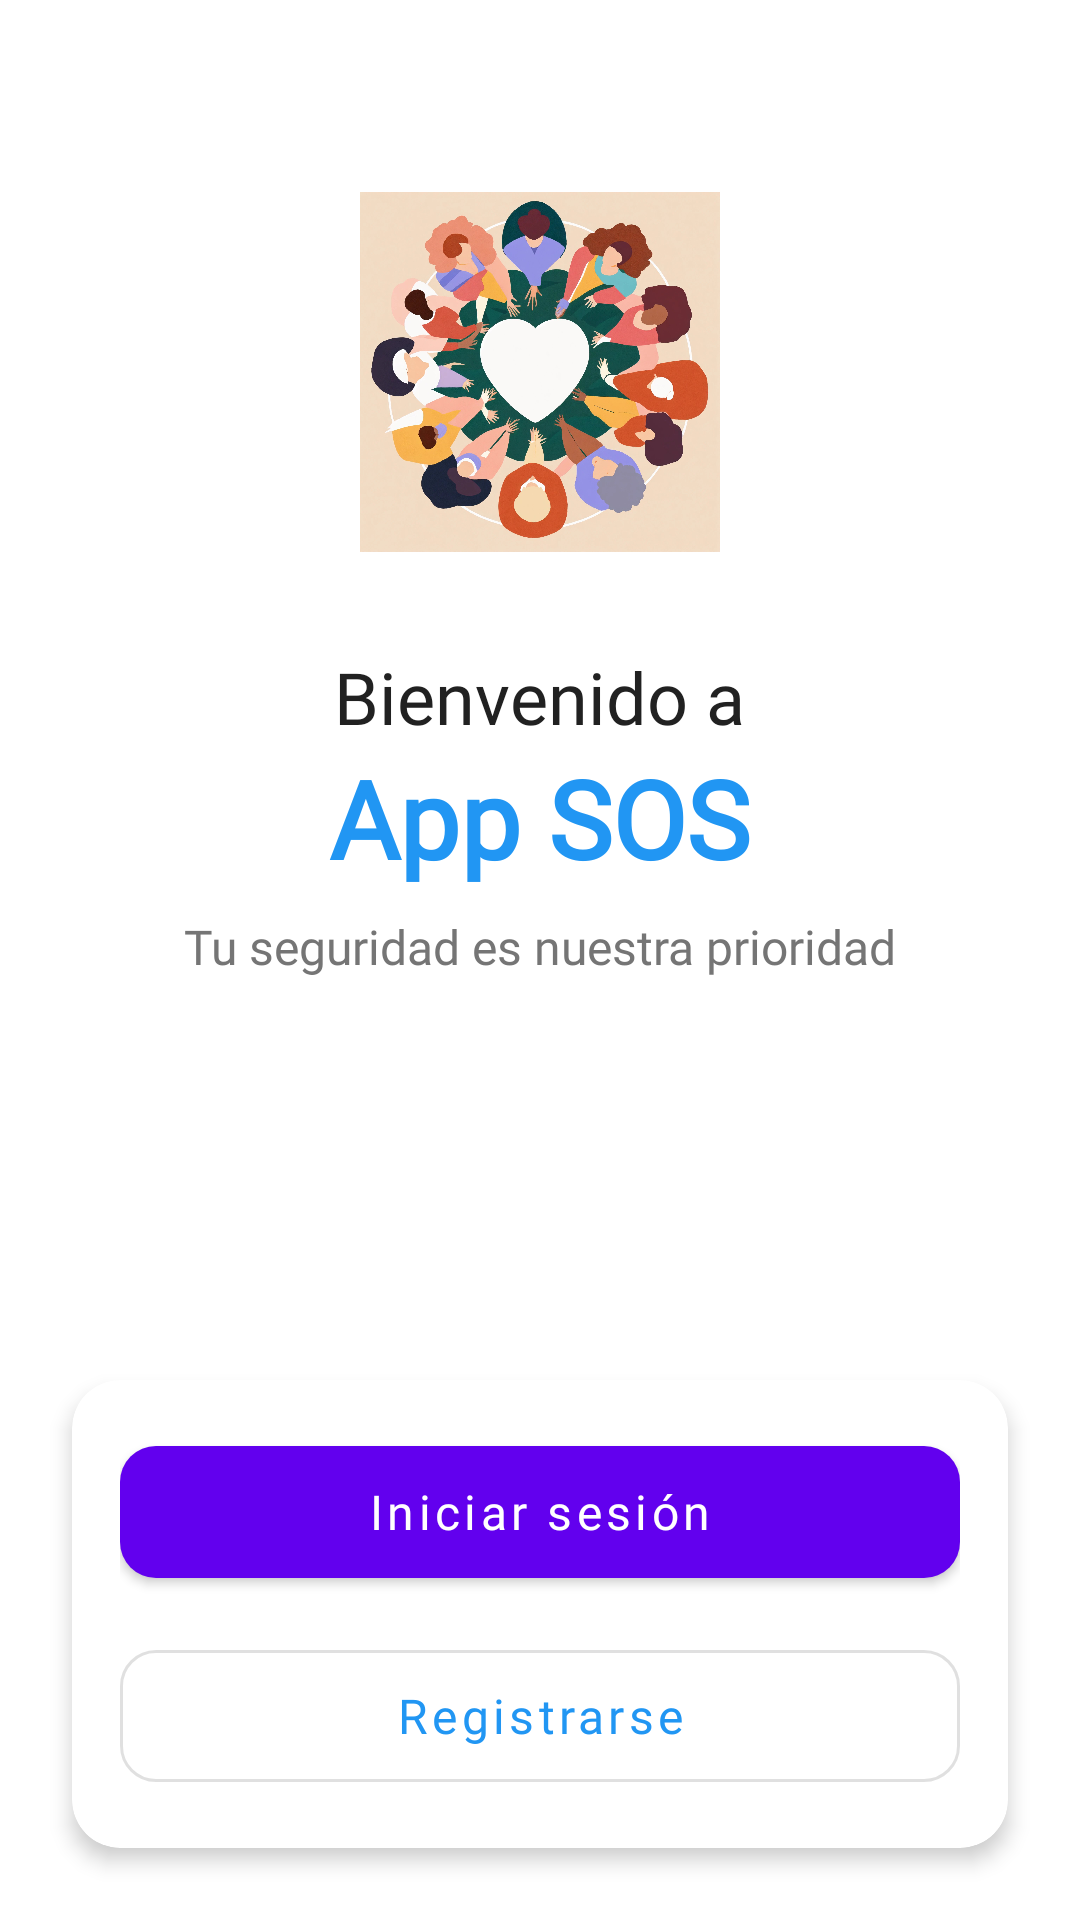

The Android layout XML behind this screen, and the referenced resources:
<!-- AndroidManifest.xml: application theme Theme.MaterialComponents.Light.NoActionBar -->
<!-- res/layout/activity_welcome.xml -->
<?xml version="1.0" encoding="utf-8"?>
<androidx.constraintlayout.widget.ConstraintLayout
    xmlns:android="http://schemas.android.com/apk/res/android"
    xmlns:app="http://schemas.android.com/apk/res-auto"
    xmlns:tools="http://schemas.android.com/tools"
    android:layout_width="match_parent"
    android:layout_height="match_parent"
    android:background="@color/background_color"
    tools:context=".activities.WelcomeActivity">

    
    <ImageView
        android:id="@+id/ivLogo"
        android:layout_width="120dp"
        android:layout_height="120dp"
        android:src="@drawable/app_logo"
        android:layout_marginTop="64dp"
        app:layout_constraintTop_toTopOf="parent"
        app:layout_constraintStart_toStartOf="parent"
        app:layout_constraintEnd_toEndOf="parent"/>

    
    <LinearLayout
        android:id="@+id/llWelcomeTexts"
        android:layout_width="0dp"
        android:layout_height="wrap_content"
        android:orientation="vertical"
        android:gravity="center"
        android:layout_marginTop="32dp"
        android:layout_marginStart="32dp"
        android:layout_marginEnd="32dp"
        app:layout_constraintTop_toBottomOf="@id/ivLogo"
        app:layout_constraintStart_toStartOf="parent"
        app:layout_constraintEnd_toEndOf="parent">

        <TextView
            android:id="@+id/tvWelcome"
            android:layout_width="wrap_content"
            android:layout_height="wrap_content"
            android:text="Bienvenido a"
            android:textSize="24sp"
            android:textColor="@color/text_primary"
            android:fontFamily="@font/poppins_regular"/>

        <TextView
            android:id="@+id/tvAppName"
            android:layout_width="wrap_content"
            android:layout_height="wrap_content"
            android:text="App SOS"
            android:textSize="36sp"
            android:textStyle="bold"
            android:textColor="@color/primary_color"
            android:fontFamily="@font/poppins_bold"/>

        <TextView
            android:id="@+id/tvSlogan"
            android:layout_width="wrap_content"
            android:layout_height="wrap_content"
            android:text="Tu seguridad es nuestra prioridad"
            android:textSize="16sp"
            android:textColor="@color/text_secondary"
            android:layout_marginTop="8dp"
            android:fontFamily="@font/poppins_light"/>
    </LinearLayout>

    
    <androidx.cardview.widget.CardView
        android:layout_width="match_parent"
        android:layout_height="wrap_content"
        android:layout_margin="24dp"
        app:cardCornerRadius="16dp"
        app:cardElevation="4dp"
        app:layout_constraintBottom_toBottomOf="parent"
        android:layout_marginBottom="32dp">

        <LinearLayout
            android:layout_width="match_parent"
            android:layout_height="wrap_content"
            android:orientation="vertical"
            android:padding="16dp">

            <com.google.android.material.button.MaterialButton
                android:id="@+id/btnLogin"
                android:layout_width="match_parent"
                android:layout_height="56dp"
                android:text="Iniciar sesión"
                android:textAllCaps="false"
                android:textSize="16sp"
                android:fontFamily="@font/poppins_medium"
                app:cornerRadius="12dp"/>

            <com.google.android.material.button.MaterialButton
                android:id="@+id/btnRegister"
                android:layout_width="match_parent"
                android:layout_height="56dp"
                android:text="Registrarse"
                android:textAllCaps="false"
                android:textSize="16sp"
                android:layout_marginTop="12dp"
                android:fontFamily="@font/poppins_medium"
                android:textColor="@color/primary_color"
                app:cornerRadius="12dp"
                style="@style/Widget.MaterialComponents.Button.OutlinedButton"/>
        </LinearLayout>
    </androidx.cardview.widget.CardView>

</androidx.constraintlayout.widget.ConstraintLayout>
<!-- resources referenced by this layout -->
<resources>
  <color name="background_color">#FFFFFF</color>
  <color name="primary_color">#2196F3</color>
  <color name="text_primary">#212121</color>
  <color name="text_secondary">#757575</color>
  <!-- drawable app_logo (drawable) -->
  <?xml version="1.0" encoding="utf-8"?>
  <selector xmlns:android="http://schemas.android.com/apk/res/android">
      <item android:state_pressed="true" android:drawable="@drawable/icono_app" />
      <item android:drawable="@drawable/icono_app" />
  </selector>
  <!-- drawable icono_app: jpg bitmap (drawable, 318991 bytes) -->
</resources>
